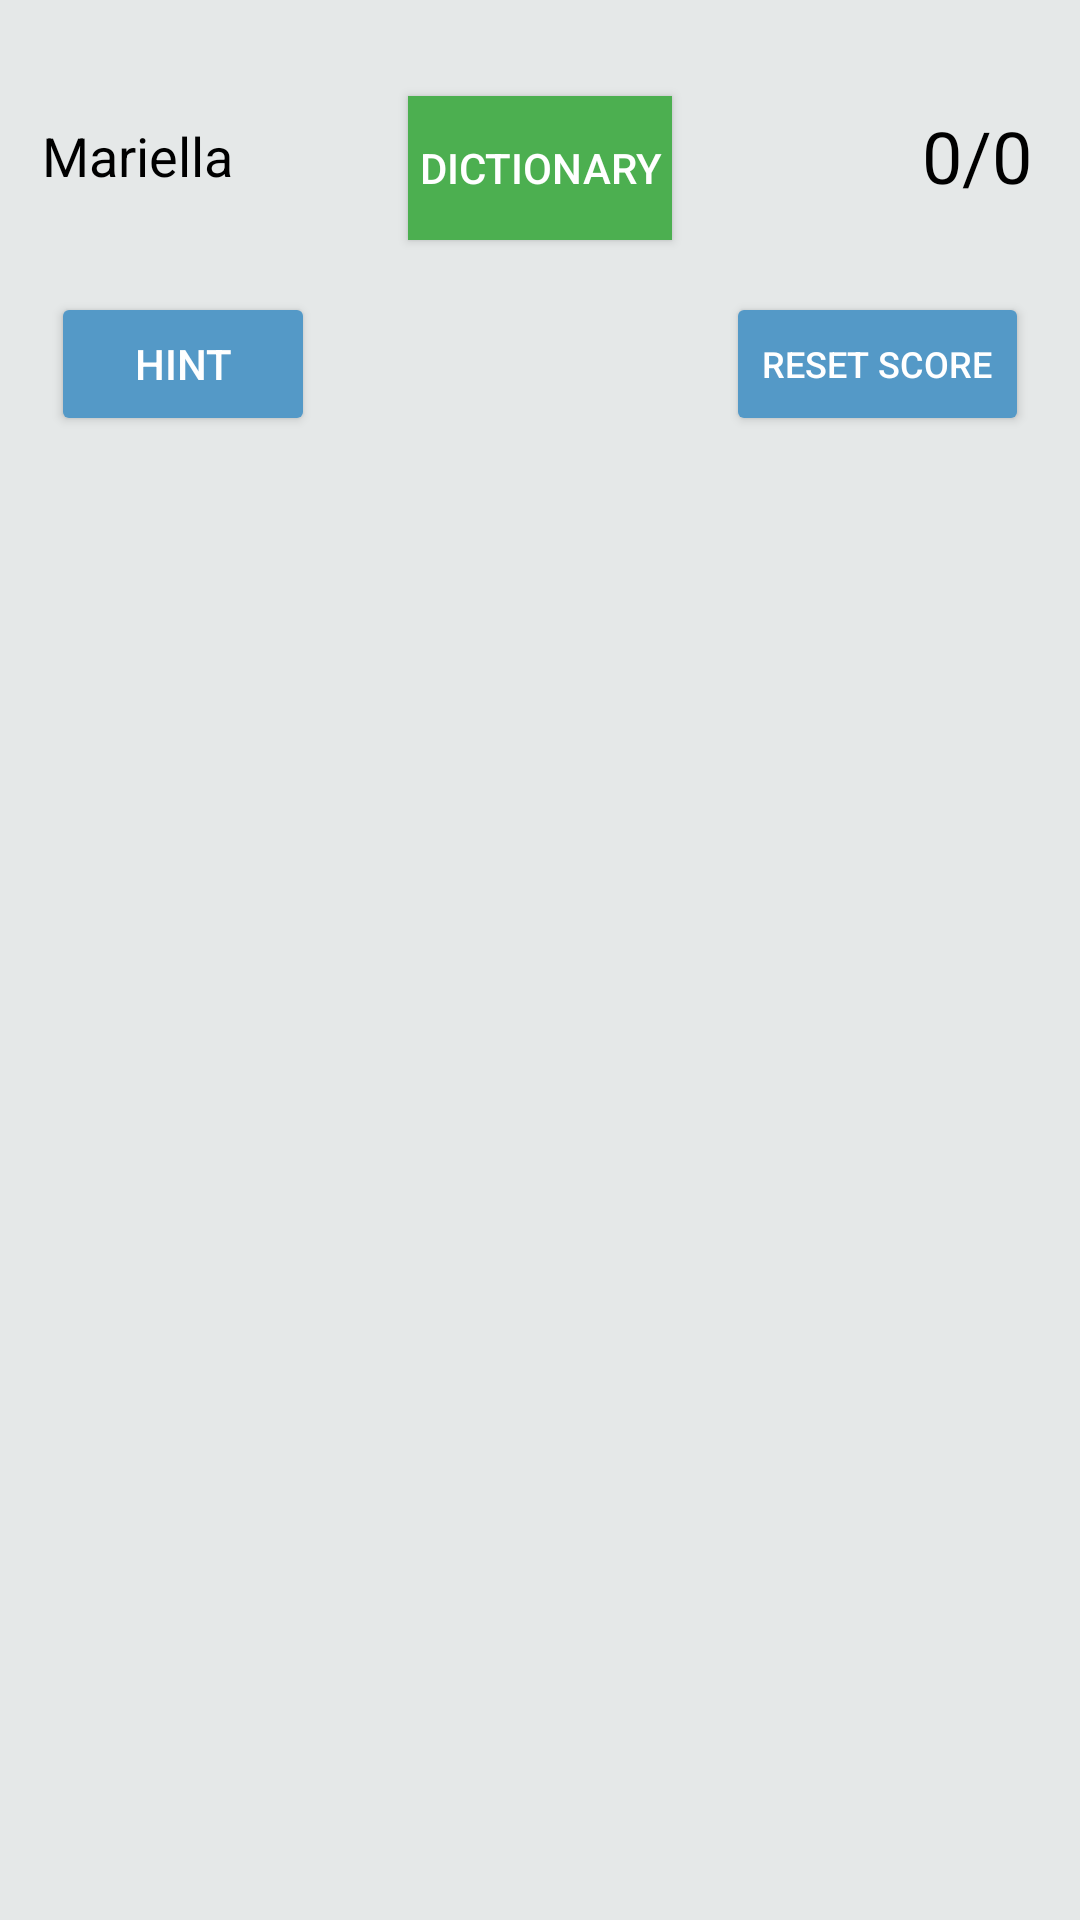

Produce the Android XML layout that renders to this screen, including the resource entries it uses.
<!-- AndroidManifest.xml: application theme AppTheme -->
<!-- res/layout/activity_main.xml -->
<?xml version="1.0" encoding="utf-8"?>
<android.support.design.widget.CoordinatorLayout xmlns:android="http://schemas.android.com/apk/res/android"
    xmlns:tools="http://schemas.android.com/tools"
    android:layout_width="match_parent"
    android:layout_height="match_parent"
    android:background="#E5E8E8"
    android:fitsSystemWindows="true">

    <LinearLayout
        android:layout_width="match_parent"
        android:layout_height="wrap_content"
        android:layout_gravity="top"
        android:layout_marginTop="16dp"
        android:gravity="center"
        android:orientation="vertical">

        <RelativeLayout
            android:layout_width="match_parent"
            android:layout_height="72dp">

            <Button
                android:id="@+id/definitionBtn"
                style="@style/ButtonStyle"
                android:layout_width="wrap_content"
                android:layout_height="wrap_content"
                android:layout_alignBaseline="@+id/tScore"
                android:layout_alignBottom="@+id/tScore"
                android:layout_centerHorizontal="true"
                android:background="#4CAF50"
                android:text="Dictionary" />

            <TextView
                android:id="@+id/tName"
                android:layout_width="wrap_content"
                android:layout_height="wrap_content"
                android:layout_alignParentLeft="true"
                android:layout_alignParentStart="true"
                android:layout_centerVertical="true"
                android:layout_marginLeft="14dp"
                android:layout_marginStart="14dp"
                android:text="Mariella"
                android:textColor="@android:color/background_dark"
                android:textSize="18sp" />

            <TextView
                android:id="@+id/tScore"
                android:layout_width="wrap_content"
                android:layout_height="wrap_content"
                android:layout_alignParentEnd="true"
                android:layout_alignParentRight="true"
                android:layout_centerVertical="true"
                android:layout_marginEnd="16dp"
                android:layout_marginRight="16dp"
                android:text="0/0"
                android:textColor="@android:color/background_dark"
                android:textSize="24sp" />

        </RelativeLayout>

        <RelativeLayout
            android:layout_width="match_parent"
            android:layout_height="67dp">

            <Button
                android:id="@+id/bHint"
                android:layout_width="wrap_content"
                android:layout_height="wrap_content"
                android:layout_alignParentLeft="true"
                android:layout_alignParentStart="true"
                android:layout_centerVertical="true"
                android:layout_marginLeft="17dp"
                android:layout_marginStart="17dp"
                android:backgroundTint="#5499C7"
                android:text="HINT"
                android:textColor="@android:color/background_light" />

            <Button
                android:id="@+id/resetScore"
                android:layout_width="wrap_content"
                android:layout_height="wrap_content"
                android:layout_alignParentEnd="true"
                android:layout_alignParentRight="true"
                android:layout_centerVertical="true"
                android:layout_marginEnd="17dp"
                android:layout_marginRight="17dp"
                android:backgroundTint="#5499C7"
                android:onClick="resetScore"
                android:text="Reset Score"
                android:textColor="@android:color/background_light"
                android:textSize="12sp" />
        </RelativeLayout>


    </LinearLayout>

    <android.support.v4.view.ViewPager
        android:id="@+id/viewPager"
        android:layout_width="400dp"
        android:layout_height="350dp"
        android:layout_alignParentTop="true"
        android:layout_centerHorizontal="true"
        android:layout_gravity="bottom"
        android:clipToPadding="false"
        android:overScrollMode="never"
        android:paddingBottom="10dp"
        android:paddingEnd="@dimen/card_padding"
        android:paddingLeft="@dimen/card_padding"
        android:paddingRight="@dimen/card_padding"
        android:paddingStart="@dimen/card_padding"
        tools:layout_editor_absoluteX="-30dp"
        tools:layout_editor_absoluteY="30dp" />

</android.support.design.widget.CoordinatorLayout>
<!-- resources referenced by this layout -->
<resources>
  <dimen name="card_padding">5dp</dimen>
  <style name="ButtonStyle" parent="Base.Widget.AppCompat.Button.Colored">
          <item name="colorButtonNormal">@color/colorAccent</item>
      </style>
  <style name="AppTheme" parent="Theme.AppCompat.Light.DarkActionBar">
          
          <item name="colorPrimary">@color/colorPrimary</item>
          <item name="colorPrimaryDark">@color/colorPrimaryDark</item>
          <item name="colorAccent">@color/colorAccent</item>
      </style>
  <color name="colorAccent">#F7DC6F</color>
  <color name="colorPrimary">#5499C7</color>
  <color name="colorPrimaryDark">#2471A3</color>
</resources>
